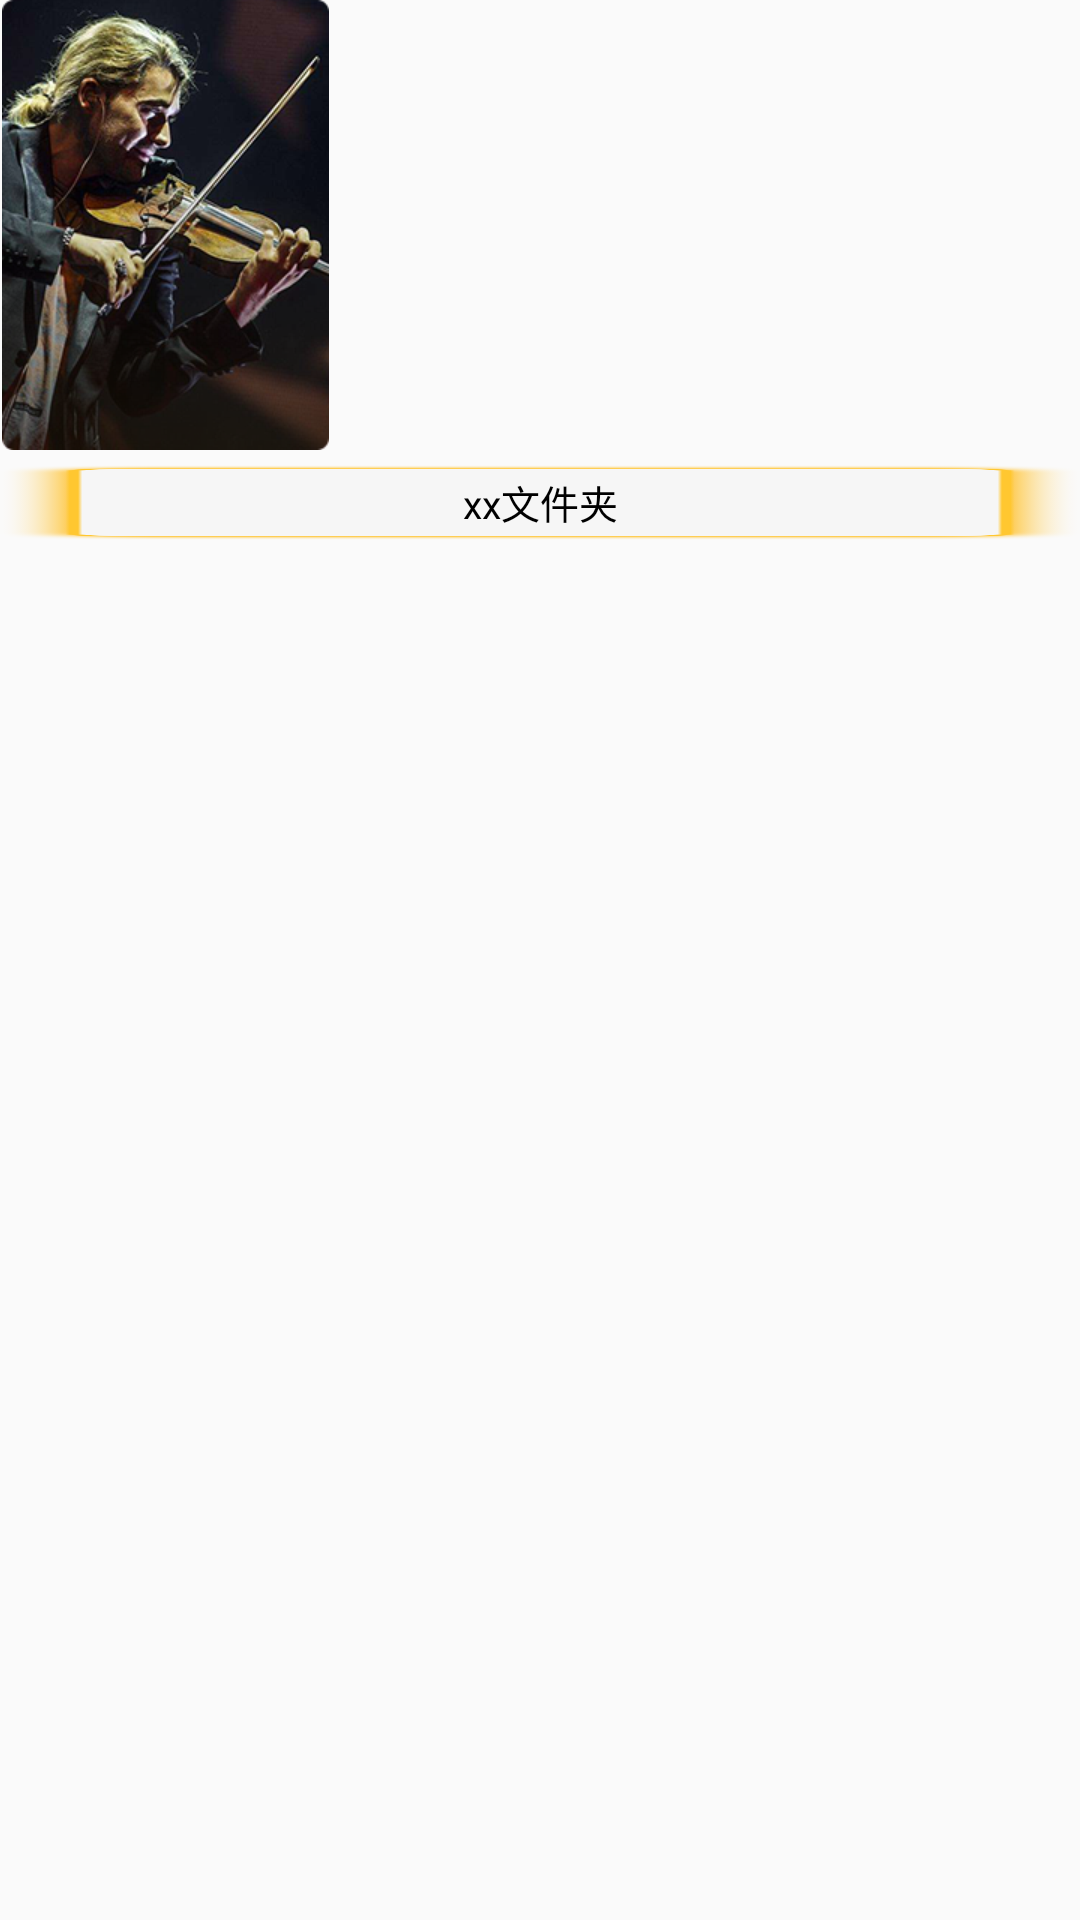

Android layout source for this screen:
<!-- AndroidManifest.xml: application theme AppTheme -->
<!-- res/layout/adapter_main_item.xml -->
<?xml version="1.0" encoding="utf-8"?>
<RelativeLayout xmlns:android="http://schemas.android.com/apk/res/android"
    android:id="@+id/rl_main"
    android:layout_width="110dp"
    android:layout_height="180dp"
    android:layout_marginLeft="5dp"
    android:layout_marginRight="5dp"
    android:layout_marginBottom="5dp"
    >
    <ImageView
        android:layout_width="110dp"
        android:layout_height="150dp"
        android:id="@+id/iv_img"
        android:src="@drawable/default_artist_img"
        android:scaleType="fitCenter"

        />
    <ImageView
        android:id="@+id/iv_select"
        android:layout_width="match_parent"
        android:layout_height="25dp"
        android:layout_marginTop="155dp"
        android:scaleType="fitXY"
        android:background="@drawable/ic_main_item_select"/>
    <TextView
        android:id="@+id/tv_name"
        android:layout_width="match_parent"
        android:layout_height="40dp"
        android:text="xx文件夹"
        android:layout_marginRight="5dp"
        android:layout_marginLeft="5dp"
        android:gravity="center"
        android:maxLines="1"
        android:ellipsize="end"
        android:textSize="13sp"
        android:textColor="@android:color/black"
        android:layout_marginTop="140dp"
        android:paddingTop="15dp"
        />
</RelativeLayout>
<!-- resources referenced by this layout -->
<resources>
  <!-- drawable default_artist_img: png bitmap (drawable-xhdpi, 129977 bytes) -->
  <!-- drawable ic_main_item_select: png bitmap (drawable, 4548 bytes) -->
  <style name="AppTheme" parent="Theme.AppCompat.Light.DarkActionBar">
          
          <item name="colorPrimary">@color/colorPrimary</item>
          <item name="colorPrimaryDark">@color/colorPrimaryDark</item>
          <item name="colorAccent">@color/colorAccent</item>
      </style>
  <color name="colorPrimary">#FF9900</color>
  <color name="colorPrimaryDark">#bfbfbf</color>
  <color name="colorAccent">#FF4081</color>
</resources>
